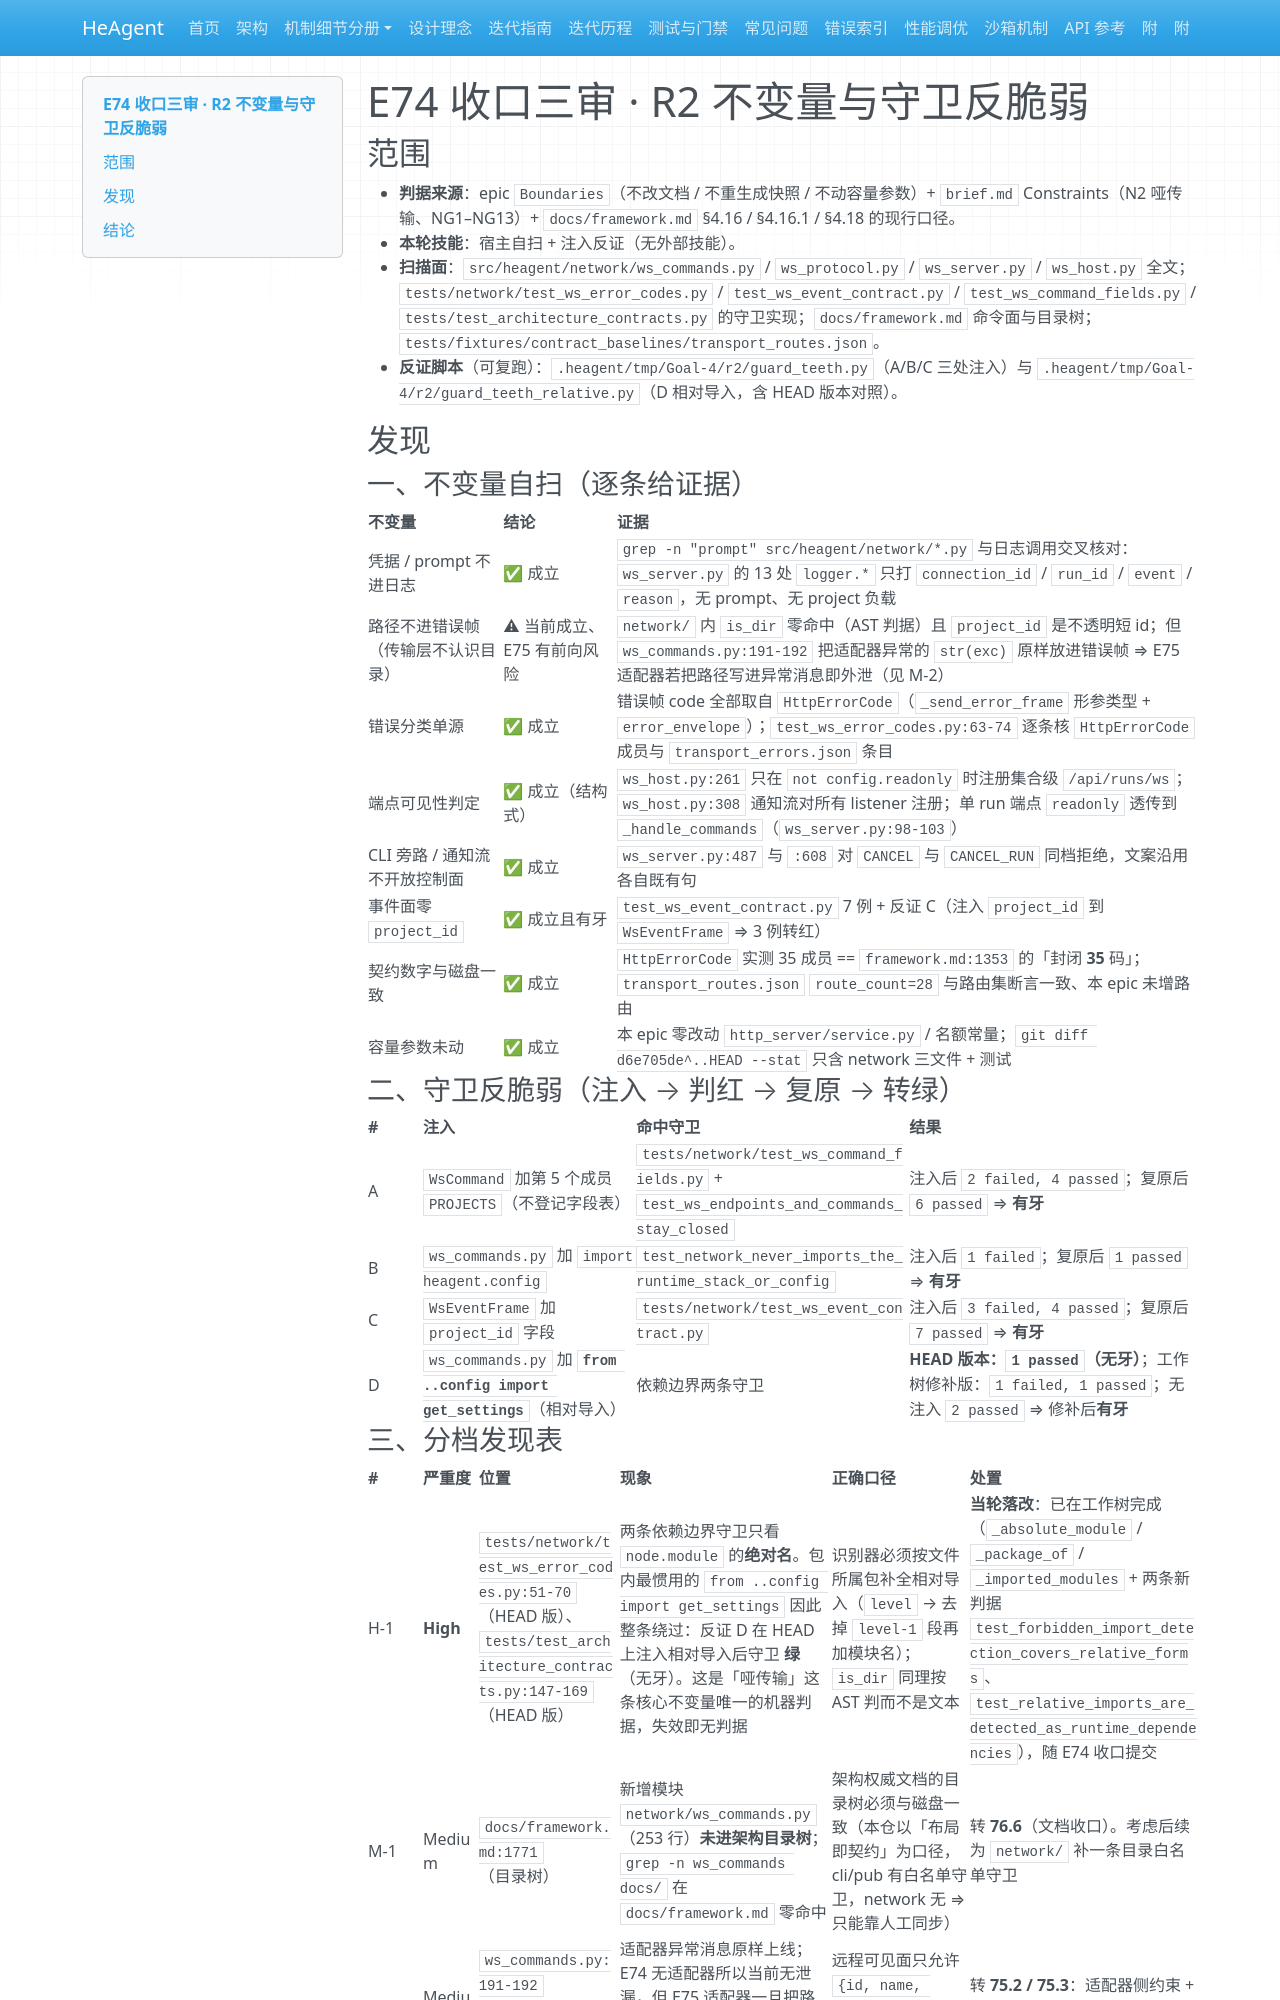

repository: zsutxz/HeAgent · page: Goal-4/tickets/epic-74-ws-frame-contract/epic-74-ws-frame-contract-review-r2/index.html · generator: mkdocs

---
epic: epic-74-ws-frame-contract
code: E74
round: R2
axis: 不变量与守卫反脆弱
skill: 宿主自扫 + 注入反证
review_loop_iteration: 1
date: 2026-11-23
verdict: 有条件的通过
critical: 0
high: 1
medium: 3
low: 2
---

# E74 收口三审 · R2 不变量与守卫反脆弱

## 范围

- **判据来源**：epic `Boundaries`（不改文档 / 不重生成快照 / 不动容量参数）+ `brief.md` Constraints（N2 哑传输、NG1–NG13）+ `docs/framework.md` §4.16 / §4.16.1 / §4.18 的现行口径。
- **本轮技能**：宿主自扫 + 注入反证（无外部技能）。
- **扫描面**：`src/heagent/network/ws_commands.py` / `ws_protocol.py` / `ws_server.py` / `ws_host.py` 全文；`tests/network/test_ws_error_codes.py` / `test_ws_event_contract.py` / `test_ws_command_fields.py` / `tests/test_architecture_contracts.py` 的守卫实现；`docs/framework.md` 命令面与目录树；`tests/fixtures/contract_baselines/transport_routes.json`。
- **反证脚本**（可复跑）：`.heagent/tmp/Goal-4/r2/guard_teeth.py`（A/B/C 三处注入）与 `.heagent/tmp/Goal-4/r2/guard_teeth_relative.py`（D 相对导入，含 HEAD 版本对照）。

## 发现

### 一、不变量自扫（逐条给证据）

| 不变量 | 结论 | 证据 |
|---|---|---|
| 凭据 / prompt 不进日志 | ✅ 成立 | `grep -n "prompt" src/heagent/network/*.py` 与日志调用交叉核对：`ws_server.py` 的 13 处 `logger.*` 只打 `connection_id` / `run_id` / `event` / `reason`，无 prompt、无 project 负载 |
| 路径不进错误帧（传输层不认识目录） | ⚠ 当前成立、E75 有前向风险 | `network/` 内 `is_dir` 零命中（AST 判据）且 `project_id` 是不透明短 id；但 `ws_commands.py:191-192` 把适配器异常的 `str(exc)` 原样放进错误帧 ⇒ E75 适配器若把路径写进异常消息即外泄（见 M-2） |
| 错误分类单源 | ✅ 成立 | 错误帧 code 全部取自 `HttpErrorCode`（`_send_error_frame` 形参类型 + `error_envelope`）；`test_ws_error_codes.py:63-74` 逐条核 `HttpErrorCode` 成员与 `transport_errors.json` 条目 |
| 端点可见性判定 | ✅ 成立（结构式） | `ws_host.py:261` 只在 `not config.readonly` 时注册集合级 `/api/runs/ws`；`ws_host.py:308` 通知流对所有 listener 注册；单 run 端点 `readonly` 透传到 `_handle_commands`（`ws_server.py:98-103`） |
| CLI 旁路 / 通知流不开放控制面 | ✅ 成立 | `ws_server.py:487` 与 `:608` 对 `CANCEL` 与 `CANCEL_RUN` 同档拒绝，文案沿用各自既有句 |
| 事件面零 `project_id` | ✅ 成立且有牙 | `test_ws_event_contract.py` 7 例 + 反证 C（注入 `project_id` 到 `WsEventFrame` ⇒ 3 例转红） |
| 契约数字与磁盘一致 | ✅ 成立 | `HttpErrorCode` 实测 35 成员 == `framework.md:1353` 的「封闭 **35** 码」；`transport_routes.json` `route_count=28` 与路由集断言一致、本 epic 未增路由 |
| 容量参数未动 | ✅ 成立 | 本 epic 零改动 `http_server/service.py` / 名额常量；`git diff d6e705de^..HEAD --stat` 只含 network 三文件 + 测试 |

### 二、守卫反脆弱（注入 → 判红 → 复原 → 转绿）

| # | 注入 | 命中守卫 | 结果 |
|---|---|---|---|
| A | `WsCommand` 加第 5 个成员 `PROJECTS`（不登记字段表） | `tests/network/test_ws_command_fields.py` + `test_ws_endpoints_and_commands_stay_closed` | 注入后 `2 failed, 4 passed`；复原后 `6 passed` ⇒ **有牙** |
| B | `ws_commands.py` 加 `import heagent.config` | `test_network_never_imports_the_runtime_stack_or_config` | 注入后 `1 failed`；复原后 `1 passed` ⇒ **有牙** |
| C | `WsEventFrame` 加 `project_id` 字段 | `tests/network/test_ws_event_contract.py` | 注入后 `3 failed, 4 passed`；复原后 `7 passed` ⇒ **有牙** |
| D | `ws_commands.py` 加 **`from ..config import get_settings`**（相对导入） | 依赖边界两条守卫 | **HEAD 版本：`1 passed`（无牙）**；工作树修补版：`1 failed, 1 passed`；无注入 `2 passed` ⇒ 修补后**有牙** |
